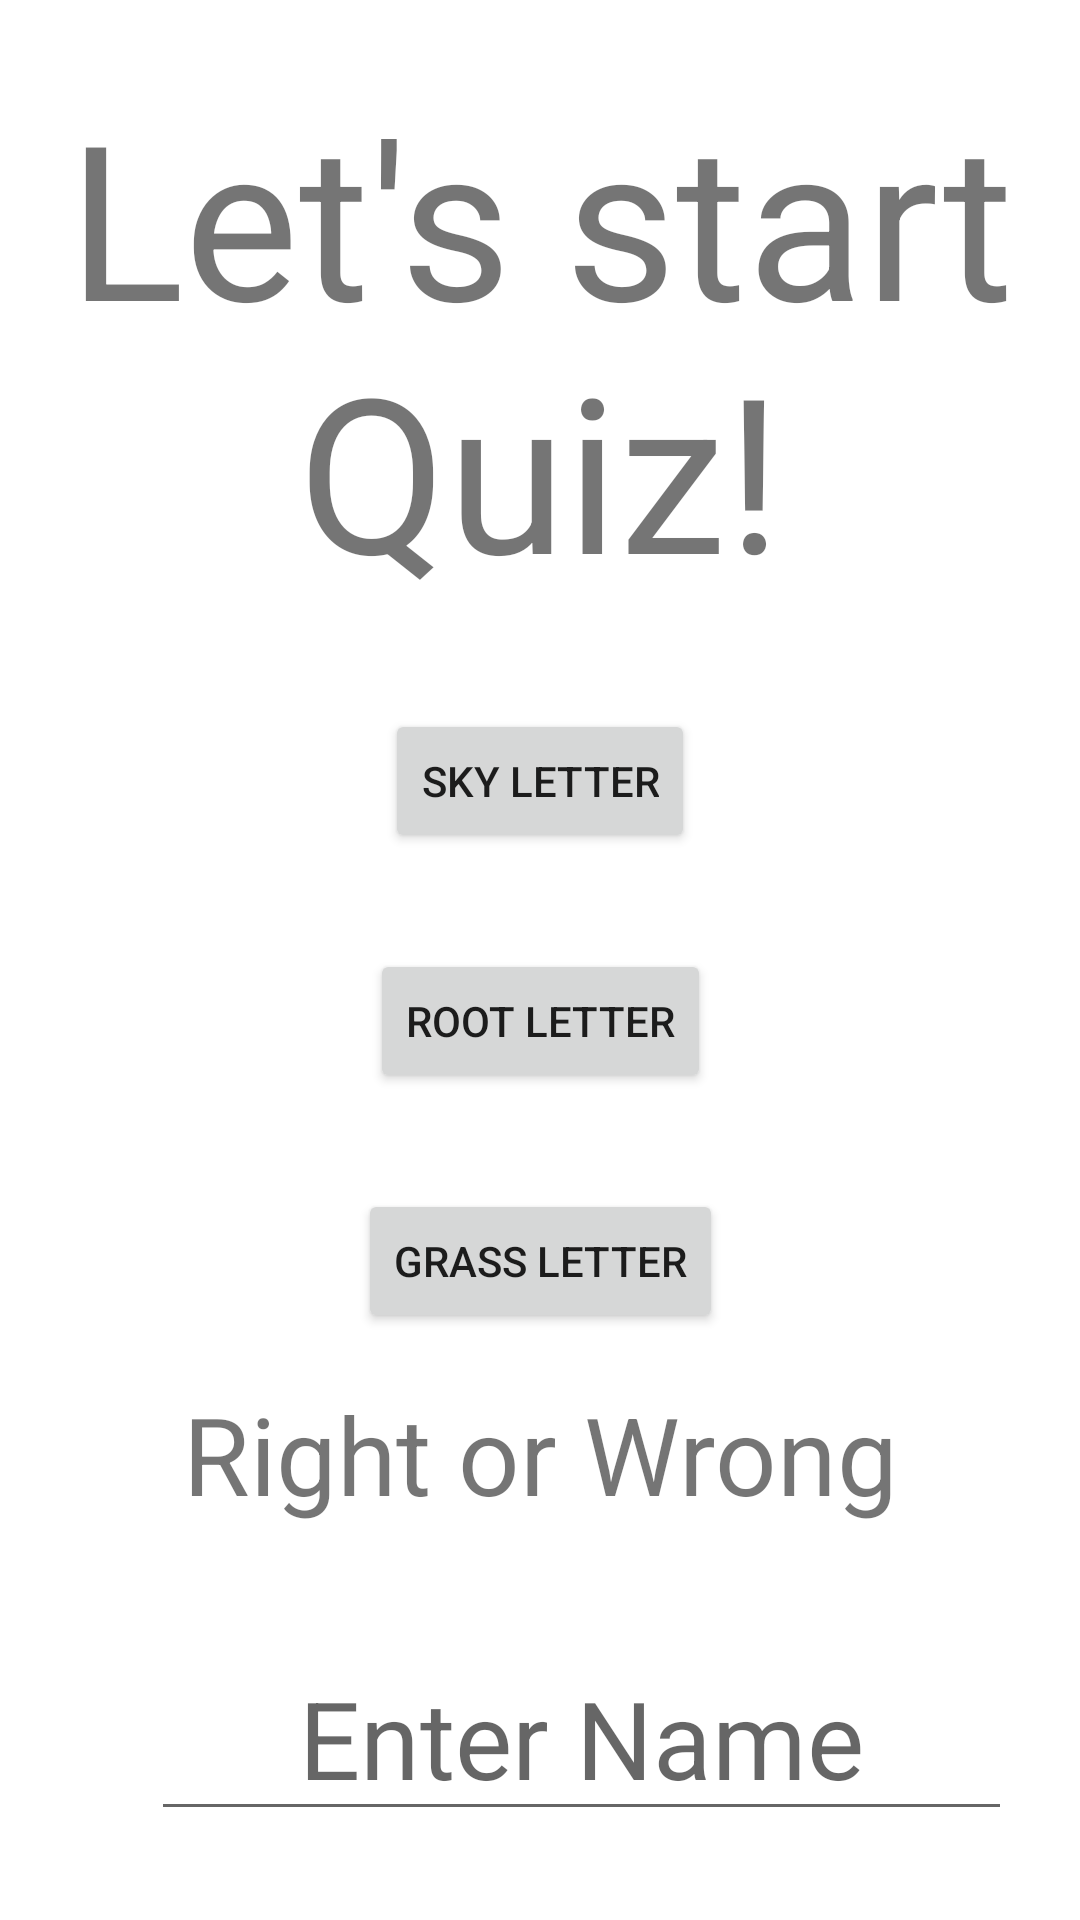

This screen was rendered from an Android layout file. Write that file and the resources it references.
<!-- AndroidManifest.xml: application theme Theme.NavigationApp -->
<!-- res/layout/activity_test.xml -->
<?xml version="1.0" encoding="utf-8"?>
<androidx.constraintlayout.widget.ConstraintLayout xmlns:android="http://schemas.android.com/apk/res/android"
    xmlns:app="http://schemas.android.com/apk/res-auto"
    xmlns:tools="http://schemas.android.com/tools"
    android:layout_width="match_parent"
    android:layout_height="match_parent"
    tools:context=".Test">

    <TextView
        android:id="@+id/letter_text_view"
        android:layout_width="wrap_content"
        android:layout_height="wrap_content"
        android:layout_marginTop="24dp"
        android:gravity="center"
        android:text="Let's start Quiz!"
        android:textSize="72sp"
        app:layout_constraintEnd_toEndOf="parent"
        app:layout_constraintStart_toStartOf="parent"
        app:layout_constraintTop_toTopOf="parent" />

    <Button
        android:id="@+id/sky_button"
        android:layout_width="wrap_content"
        android:layout_height="wrap_content"
        android:layout_marginTop="32dp"
        android:text="Sky Letter"
        app:layout_constraintEnd_toEndOf="parent"
        app:layout_constraintStart_toStartOf="parent"
        app:layout_constraintTop_toBottomOf="@id/letter_text_view" />

    <Button
        android:id="@+id/root_button"
        android:layout_width="wrap_content"
        android:layout_height="wrap_content"
        android:layout_marginTop="32dp"
        android:text="Root Letter"
        app:layout_constraintEnd_toEndOf="@+id/sky_button"
        app:layout_constraintStart_toStartOf="@+id/sky_button"
        app:layout_constraintTop_toBottomOf="@+id/sky_button" />

    <Button
        android:id="@+id/grass_button"
        android:layout_width="wrap_content"
        android:layout_height="wrap_content"
        android:layout_marginTop="32dp"
        android:text="Grass Letter"
        app:layout_constraintEnd_toEndOf="@+id/root_button"
        app:layout_constraintStart_toStartOf="@+id/root_button"
        app:layout_constraintTop_toBottomOf="@+id/root_button" />

    <Button
        android:id="@+id/submit"
        android:layout_width="wrap_content"
        android:layout_height="wrap_content"
        android:layout_marginTop="284dp"
        android:text="Submit"
        app:layout_constraintEnd_toEndOf="@+id/root_button"
        app:layout_constraintHorizontal_bias="0.866"
        app:layout_constraintStart_toStartOf="@+id/root_button"
        app:layout_constraintTop_toBottomOf="@+id/root_button" />

    <TextView
        android:id="@+id/answer_text_view"
        android:layout_width="wrap_content"
        android:layout_height="wrap_content"
        android:layout_marginTop="16dp"
        android:gravity="center"
        android:text="Right or Wrong"
        android:textSize="36sp"
        app:layout_constraintEnd_toEndOf="@+id/grass_button"
        app:layout_constraintStart_toStartOf="@+id/grass_button"
        app:layout_constraintTop_toBottomOf="@+id/grass_button" />

    <EditText
        android:id="@+id/name"
        android:layout_width="287dp"
        android:layout_height="62dp"
        android:layout_marginTop="104dp"
        android:gravity="center"
        android:hint="Enter Name"
        android:textSize="36sp"
        app:layout_constraintEnd_toEndOf="@+id/grass_button"
        app:layout_constraintHorizontal_bias="0.418"
        app:layout_constraintStart_toStartOf="@+id/grass_button"
        app:layout_constraintTop_toBottomOf="@+id/grass_button" />

</androidx.constraintlayout.widget.ConstraintLayout>
<!-- resources referenced by this layout -->
<resources>
  <style name="Theme.NavigationApp" parent="Theme.MaterialComponents.Light.NoActionBar">
          
          <item name="colorPrimary">@color/purple_500</item>
          <item name="windowActionBar">false</item>
          <item name="colorPrimaryVariant">@color/purple_700</item>
          <item name="colorOnPrimary">@color/white</item>
          
          <item name="colorSecondary">@color/teal_200</item>
          <item name="colorSecondaryVariant">@color/teal_700</item>
          <item name="colorOnSecondary">@color/black</item>
          
          <item name="android:statusBarColor">?attr/colorPrimaryVariant</item>
          
      </style>
  <!-- not gathered from this repository: default colours our renderer supplied (Android Studio template values) -->
  <color name="purple_500">#FF6200EE</color>
  <color name="purple_700">#FF3700B3</color>
  <color name="teal_200">#FF03DAC5</color>
  <color name="teal_700">#FF018786</color>
  <color name="black">#FF000000</color>
  <color name="white">#FFFFFFFF</color>
</resources>
